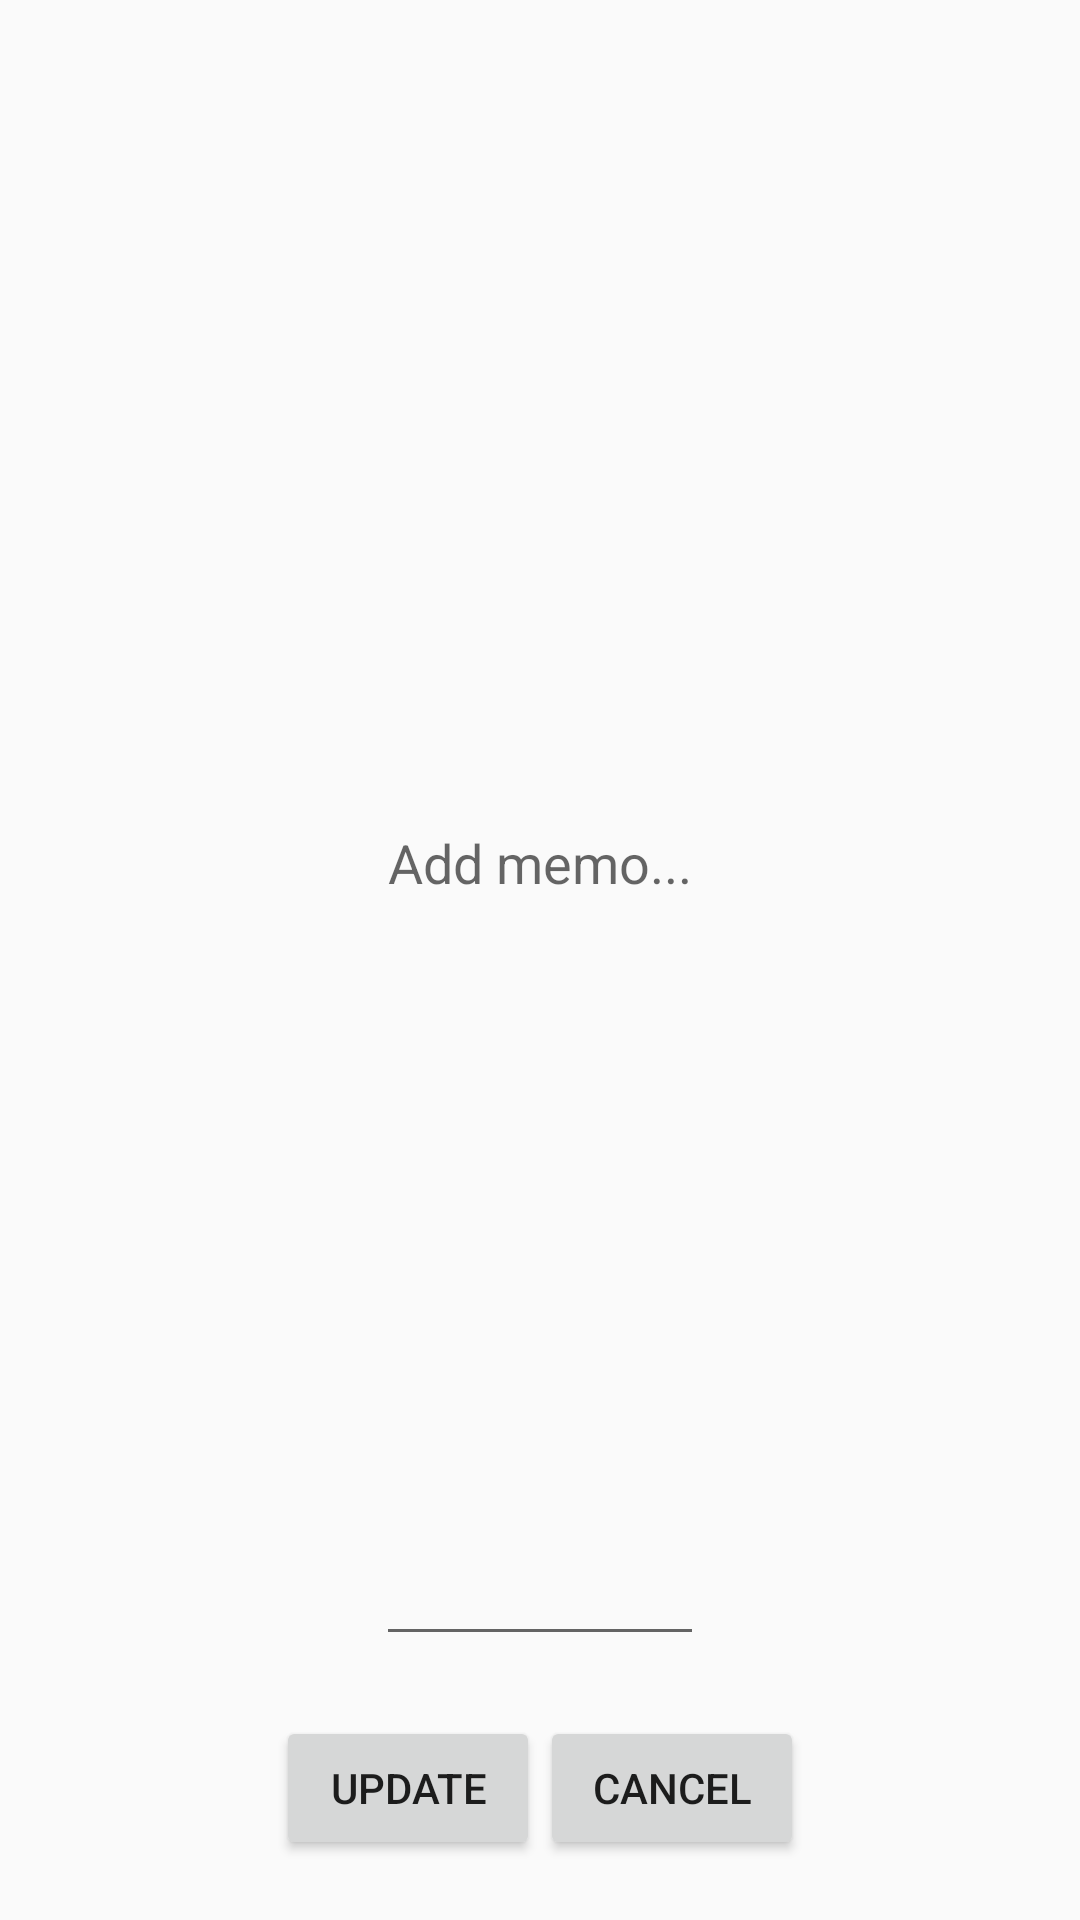

Android layout source for this screen:
<!-- AndroidManifest.xml: application theme Theme.Memos -->
<!-- res/layout/update_popup.xml -->
<?xml version="1.0" encoding="utf-8"?>
<androidx.constraintlayout.widget.ConstraintLayout
    xmlns:android="http://schemas.android.com/apk/res/android" android:layout_width="match_parent"
    android:layout_height="match_parent">
    <LinearLayout xmlns:android="http://schemas.android.com/apk/res/android"
        xmlns:app="http://schemas.android.com/apk/res-auto"
        xmlns:tools="http://schemas.android.com/tools"
        android:layout_width="match_parent"
        android:layout_height="match_parent"
        android:orientation="vertical"
        android:gravity="center"
        tools:context=".Update_Popup">

        <EditText
            android:id="@+id/updateEdit"
            android:layout_width="wrap_content"
            android:layout_height="wrap_content"
            android:hint="Add memo..."
            android:layout_weight="1"
            android:layout_marginTop="20dp"
            android:gravity="center"/>

        <LinearLayout
            android:layout_width="wrap_content"
            android:layout_height="wrap_content"
            android:orientation="horizontal"
            android:layout_marginBottom="20dp"
            android:layout_marginTop="20dp">

            <Button
                android:id="@+id/updateSubmitButton"
                android:layout_width="wrap_content"
                android:layout_height="wrap_content"
                android:text="update"/>

            <Button
                android:id="@+id/updateCancelButton"
                android:layout_width="wrap_content"
                android:layout_height="wrap_content"
                android:text="cancel"/>

        </LinearLayout>


    </LinearLayout>
</androidx.constraintlayout.widget.ConstraintLayout>
<!-- resources referenced by this layout -->
<resources>
  <style name="Theme.Memos" parent="Theme.MaterialComponents.DayNight.NoActionBar.Bridge">
          
          <item name="colorPrimary">@color/purple_500</item>
          <item name="colorPrimaryVariant">@color/purple_700</item>
          <item name="colorOnPrimary">@color/white</item>
          
          <item name="colorSecondary">@color/teal_200</item>
          <item name="colorSecondaryVariant">@color/teal_700</item>
          <item name="colorOnSecondary">@color/black</item>
          
          <item name="android:statusBarColor" tools:targetApi="l">?attr/colorPrimaryVariant</item>
          
      </style>
  <color name="purple_500">#FF6200EE</color>
  <color name="purple_700">#FF3700B3</color>
  <color name="white">#FFFFFFFF</color>
  <color name="teal_200">#FF03DAC5</color>
  <color name="teal_700">#FF018786</color>
  <color name="black">#FF000000</color>
</resources>
